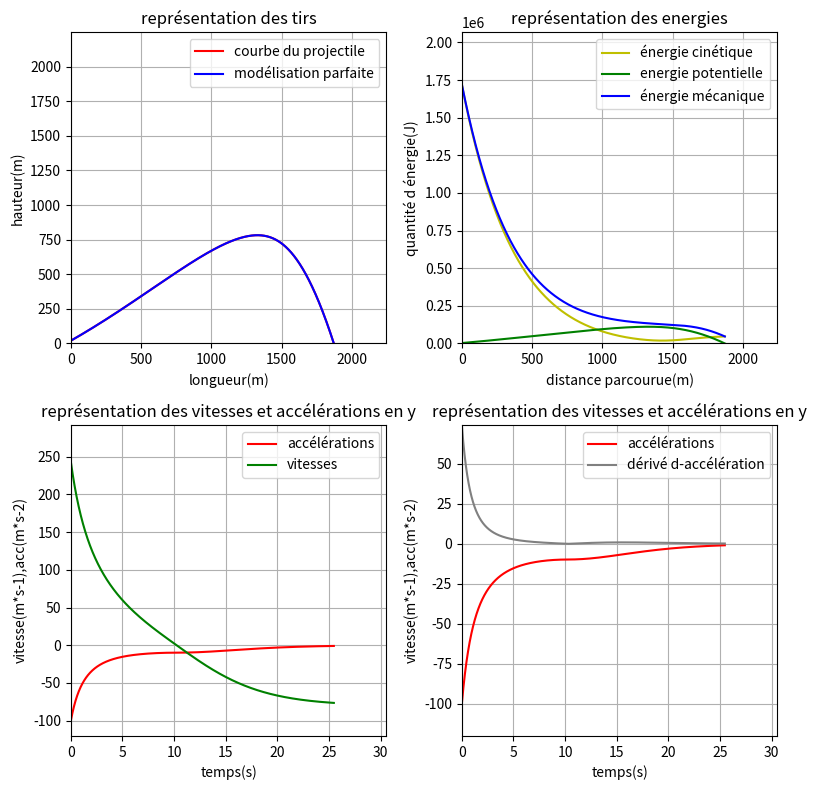

Source code (Python):
# [redacted]
import numpy  as np
from matplotlib import pyplot as plt
from math import exp, expm1, sqrt, atan, tan, log, cos

#Définition des valeurs
vikmh =487*3.6       #vitesse initiale(km/h)
al = 30        #angle de tir(degrés)
hi = 20            #hauteur initiale de tir(m)
m = 14.5            #masse de la boule tirée(kg)
r = 0.154            #rayon de la boule(m)
da = 1.263       #densité de l'air(kg.m^-3)
Cx = 0.47        #coefficient de trainée de l'objet tiré(sans unité)
g = 9.81             #intensité de la pesenteur(N.kg^-1)
t = 0             #temps écoulé depuis le tir(s)
ventkmh = 0           #vitesse du vent(axe Ox)(km/h)
pas = 0.0001       #pas du calcul(temps)(s)

#Calcul des autres grandeurs
vent = ventkmh/3.6 #vitesse du vent(axe Ox)(m/s)
vi = vikmh/3.6   #vitesse initiale(m/s)
S = np.pi*r*r    #section frontale de l'objet tiré
fv = 0.5*da*S*Cx #trainée divisée par la vitesse par rapport à l'air au carré(N.m^-2.s^2)
j=fv/m           #accélération divisée par la vitesse par rapport à l'air au carré(m^-1)
P = m*g          #poids de l'objet(N)
posx = 0         #position x de départ de l'objet
posy = hi        #position y de départ de l'objet
k = 360/(2*np.pi)#pour changer les degrés en radiants
alr = al/k       #angle de tir en radiants
Vox = vi*np.cos(alr)#vitesse de l'objet dans l'axe Ox
Voy = vi*np.sin(alr)#vitesse de l'objet dans l'axe Oy
dt = pas         #autre nom pour le pas (temps)(s)
Ec = 0.5*m*((Vox**2)+(Voy**2))            #énergie cinétique(J)
Ep = posy*m*g           #énergie potentielle(J)
Em = Ec+Ep              #énergie mécanique(J)
EMmax = Em              #énergie mécanique max (J) (pour les limites du graphique
hA = 0                  #informations sur le point A (sommet de la parabole)
dA = 0
tA = 0
dB = 0                  #informations sur le point B (fin de la courbe)
tB = 0
a = 0                   #si sommet déja enrigistré, a=1
Vy=Voy
Vx=Vox


#//étude V2: le mode parfait
#fonctions utilisées
#vitesses calcule les vitesses en fonction du temps a l'aide des constantes (trainée(j), gravité(g), vitesses initiales(Vox,Voy)):
def vitx(t):
    V=Vox/(abs(Vox)*j*t+1)
    return V
def vity(t):
    if Voy>0:
        if t<-(atan(-sqrt(j/g)*Voy)/sqrt(j*g)):
            V=-sqrt(g/j)*tan(sqrt(g*j)*t+atan(-sqrt(j/g)*Voy))
        else:
            V=sqrt(g/j)*(exp(2*sqrt(j*g)*t)-1)/(-exp(2*sqrt(j*g)*t)-1)
    else:
        V=sqrt(g/j)*(exp(2*sqrt(j*g)*t)*(-sqrt(j/g)*Voy+1)-sqrt(j/g)*Voy-1)/(-exp(2*sqrt(j*g)*t)*(-sqrt(j/g)*Voy+1)-sqrt(j/g)*Voy-1)
    return V

#Positions calcule les positions en fonction du temps à l'aide des constantes(trainée(j), gravité(g), vitesses initiales(Vox,Voy)):
def pox(t):
    P=abs(Vox)/(j*Vox)*log(abs(Vox)*j*t+1)
    return P

def poy(t):
    if Voy>0:
        if t<-(atan(-sqrt(j/g)*Voy)/sqrt(j*g)):
            P=1/j*log(cos(sqrt(j*g)*t+atan(-sqrt(j/g)*Voy))/cos(atan(-sqrt(j/g)*Voy)))+hi
        else:
            P=log(abs(-exp(2*sqrt(j*g)*(t+atan(-sqrt(j/g)*Voy)/sqrt(j*g)))-1))/(-j)+sqrt(g/j)*(t+atan(-sqrt(j/g)*Voy)/sqrt(j*g))+log(2/cos(atan(-sqrt(j/g)*Voy)))/j+hi
    else:
        P=log(abs(-exp(2*sqrt(j*g)*t)*(-sqrt(j/g)*Voy+1)-sqrt(j/g)*Voy-1))/-j+sqrt(g/j)*t+log(2)/j+hi
    return P

##constantes précises
#au sommet
ts=-(atan(-sqrt(j/g)*Voy)/sqrt(j*g)) #temps au sommet
xs=pox(ts) #distance
ys=poy(ts) #hauteur

#à la fin
tf=1/sqrt(j*g)*log((exp(j*hi)+sqrt(exp(2*j*hi)-(cos(atan(-sqrt(j/g)*Voy)))**2))/(cos(atan(-sqrt(j/g)*Voy))))-(atan(-sqrt(j/g)*Voy)/sqrt(j*g))
xf=pox(tf)
yf=0

#vitesses finales
vfx=vitx(tf)
vfy=vity(tf)
vf=sqrt(vfx**2+vfy**2)

#production de la trace:
T=0
Lpx=[]
Lpy=[]
compteur=0
while T<tf:
    Lpx.append(pox(T))
    Lpy.append(poy(T))
    if compteur>3000:
        print(pox(T))
        print(poy(T))
        compteur=0
    compteur=compteur+1
    T=T+pas



#corrections approximatives
##1.01*(fv * ((Vy) ** 2) * (m ** -1) * dt) <= (P*(m**-1)*dt)


#vérification des données


#Création des listes
temps = []        #liste des moments des mesures
posxt = []        #position x de l'objet au cours du temps
posyt = []        #position y de l'objet au cours du temps
Emt = []          #énergie mécanique au cours de temps
Ect = []          #énergie cinétique au cours de temps
Ept = []          #énergie potentielle au cours de temps

#tests modélisations
tracking_Vy = [] 
tracking_ay = []
tracking_ayp=[]


#calcul pas à pas
#   enregistrement des position de départ
t=0
posxt.append(posx)
posyt.append(posy)
temps.append(t)
Ect.append(Ec)
Ept.append(Ep)
Emt.append(Em)
tracking_ay.append(0)
tracking_Vy.append(0)
ayp=0
tracking_ayp.append(ayp)
#   premier calcul
posx = posx+(Vx*dt)
posy = posy+(Vy*dt)
posxt.append(posx)
posyt.append(posy)
t = t+dt
temps.append(t)
tracking_Vy.append(Vy)
Ec = 0.5*m*((Vx**2)+(Vy**2))
Ep = posy*m*g
Em = Ec+Ep
Ect.append(Ec)
Ept.append(Ep)
Emt.append(Em)
if Vx < vent :
    Vx = Vx+(fv*((Vx-vent)**2)*(m**-1)*dt)
if Vx > vent :
    Vx = Vx-(fv*((Vx-vent)**2)*(m**-1)*dt)
Vyold=Vy
Vy = Vy-(fv*((Vy)**2)*(m**-1)*dt)
Vy = Vy-(P*(m**-1)*dt)
ay=(Vy-Vyold)/dt
tracking_ay.append(ay)
ayp=0
tracking_ayp.append(ayp)
#calcule le trajet jusqu'a ce que le boule touche le sol
while posy > 0 :
    posx = posx+(Vx*dt)
    posy = posy+(Vy*dt)
    posxt.append(posx)
    posyt.append(posy)
    tracking_Vy.append(Vy)
    t = t+dt
    temps.append(t)
    Ec = 0.5*m*((Vx**2)+(Vy**2))
    Ep = posy*m*g
    Em = Ec+Ep
    Ect.append(Ec)
    Ept.append(Ep)
    Emt.append(Em)
    Vyold=Vy
    ayold=ay
    if Vx < vent :
        Vx = Vx+(fv*((Vx-vent)**2)*(m**-1)*dt)
    if Vx > vent :
        Vx = Vx-(fv*((Vx-vent)**2)*(m**-1)*dt)
    if Vy < 0:
        Vy = Vy + ((fv * ((Vy) ** 2) * (m ** -1)-g) * dt)
        if a == 0:
            a = 1
            hA = posy
            dA = posx
            tA = t
    if Vy > 0:
        Vy = Vy - ((fv * ((Vy) ** 2) * (m ** -1)+g) * dt)
    ay=(Vy-Vyold)/dt
    tracking_ay.append(ay)
    ayp=(ay-ayold)/dt
    tracking_ayp.append(ayp)
dB = posx
tB = t


#informations
print("==============")
print("sommet de la parabole")
print(f"temps = {tA}")
print(f"temps(mode2) = {ts}")
print(f"distance = {dA}")
print(f"hauteur = {hA}")
print()
print("==============")
print("fin de la parabole")
print(f"temps = {tB}");
print(f"distance = {dB}")
print(f"hauteur = {posy}")
print()
print("==============")
print(f"vitesses finales")
print("verticale = ",Vy," m.s-1")
print("horizontale = ",Vx," m.s-1")
print("absolue = ",sqrt((Vy*Vy)+(Vx*Vx))," m.s-1")

#calcul des limites du cadre nécéssaires
#toujours 20% de rab par rapport à la plus grande valeur pour une meilleure lisibilité
#les maximum des abscisses et des ordonnées doivent être identiques
if hA<hi:
    hA=hi

if dB > hA :
    xmax1 = 1.2*dB
    ymax1=xmax1
else:
    ymax1 = 1.2*hA
    xmax1=1.2*dB
ymax2 = 1.2*EMmax
xmax2 = 1.2*dB

if tracking_ay[2]<tracking_Vy[2]:
    ymim3=1.2*tracking_ay[2]
    ymax3=1.2*tracking_Vy[2]
else:
    ymim3=1.2*tracking_Vy[2]
    ymax3=1.2*tracking_ay[2]
xmax3=1.2*t

if tracking_ay[3]<tracking_ayp[3]:
    if tracking_ayp[len(tracking_ayp)-1]<tracking_ayp[3]:
        ymax4=1.2*tracking_ayp[3]
        if tracking_ay[3]<tracking_ayp[len(tracking_ayp)-1]:
            ymin4=1.2*tracking_ay[3]
        else:
            ymin4=1.2*tracking_ayp[len(tracking_ayp)-1]
    else:
        ymax4=1.2*tracking_ayp[len(tracking_ayp)-1] 
        ymin4=1.2*tracking_ay[3]
else:
    if tracking_ay[3]>tracking_ayp[len(tracking_ayp)-1]:
        ymax4=tracking_ay[3]
        if tracking_ayp[3]<tracking_ayp[len(tracking_ayp)-1]:
            ymin4=tracking_ayp[3]
        else:
            ymin4=tracking_ayp[len(tracking_ayp)-1]
    else:
        ymax4=1.2*tracking_ayp[len(tracking_ayp)-1] 
        ymin4=1.2*tracking_ayp[3]

if ymax3**2<1:
    ymax3=1
    
if ymax4**2<1:
    ymax4=1

ymax4=max(tracking_ayp)


#calcul global

#créer les 2 figures
fig, ((ax1, ax2), (ax3, ax4)) = plt.subplots(2, 2, figsize=(8, 8))


#Tracer le graphique courbe des tirs(1)
ax1.set_title('représentation des tirs')
ax1.set_xlabel('longueur(m)')
ax1.set_ylabel('hauteur(m)')
ax1.set_xlim(0,xmax1)
ax1.set_ylim(0,ymax1)
ax1.plot(posxt,posyt,'r')
ax1.plot(Lpx,Lpy,'b')
ax1.legend(['courbe du projectile','modélisation parfaite'])
ax1.grid()

#Tracer le graphique courbe des énergies(2)
ax2.set_title('représentation des energies')
ax2.set_xlabel('distance parcourue(m)')
ax2.set_ylabel('quantité d énergie(J)')
ax2.set_xlim(0,xmax2)
ax2.set_ylim(0,ymax2)
ax2.plot(posxt,Ect,'y')
ax2.plot(posxt,Ept,'g')
ax2.plot(posxt,Emt,'b')
ax2.legend(['énergie cinétique','energie potentielle','énergie mécanique'])
ax2.grid()

#tracer le graphique des vitesses et accélérations(3)
ax3.set_title('représentation des vitesses et accélérations en y')
ax3.set_xlabel('temps(s)')
ax3.set_ylabel('vitesse(m*s-1),acc(m*s-2)')
ax3.set_xlim(0,1.2*t)
ax3.set_ylim(ymim3,ymax3)
ax3.plot(temps,tracking_ay,'r')
ax3.plot(temps,tracking_Vy,'g')
ax3.legend(['accélérations','vitesses'])
ax3.grid()

ax4.set_title('représentation des vitesses et accélérations en y')
ax4.set_xlabel('temps(s)')
ax4.set_ylabel('vitesse(m*s-1),acc(m*s-2)')
ax4.set_xlim(0,1.2*t)
ax4.set_ylim(ymin4,ymax4)
ax4.plot(temps,tracking_ay,'r')
ax4.plot(temps,tracking_ayp,'grey')
ax4.legend(['accélérations','dérivé d-accélération'])
ax4.grid()


#afficher les deux figures ensemble
plt.tight_layout()  # Pour éviter que les titres et les axes se chevauchent
plt.show()

#informations: